Image classification data set "split_set" (kibakibaki/5307A2Testing on GitHub). Class labels (24): apple, avocado, banana, blackberry, blueberry, capsicum, carrot, cherry tomato, cucumber, dragon fruit, grape, kiwi fruit, lemon, lime, mango, orange, papaya, passion fruit, peach, pear, pineapple, raspberry, strawberry, watermelon.

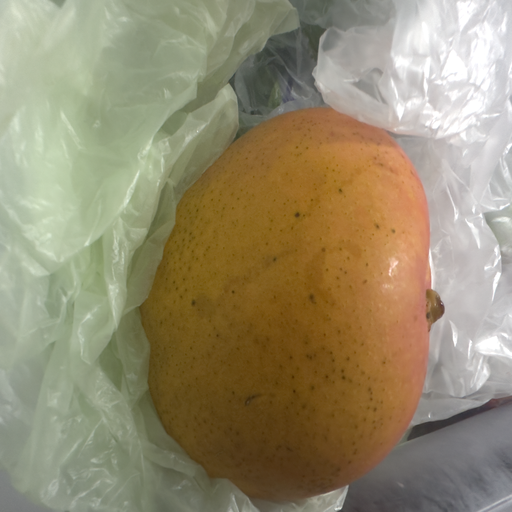
Label: mango

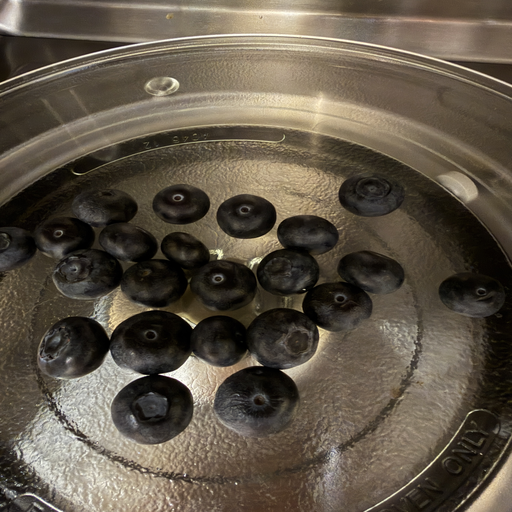
Label: blueberry

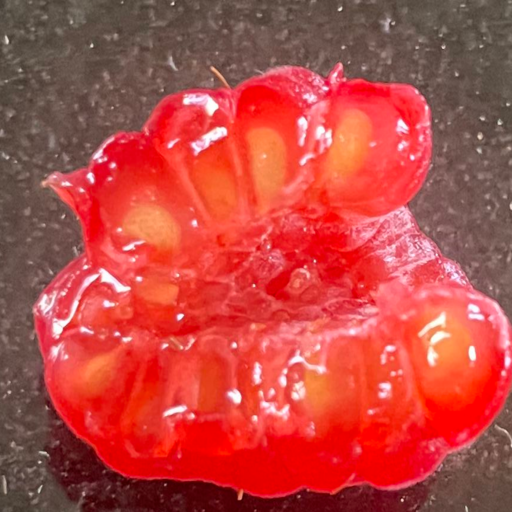
Label: raspberry

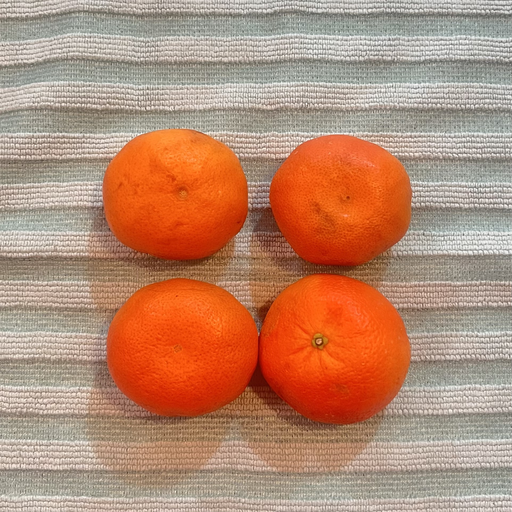
Label: orange

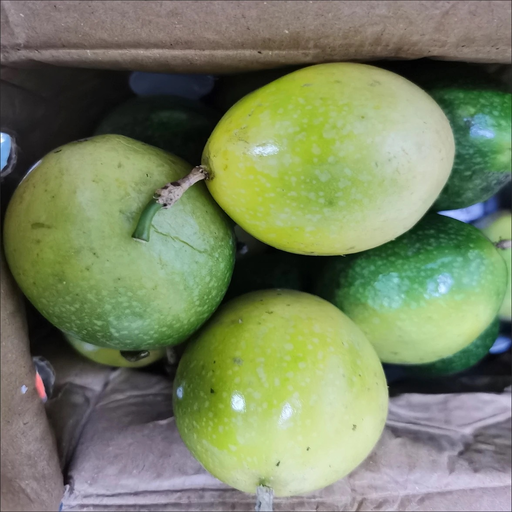
Label: passion fruit

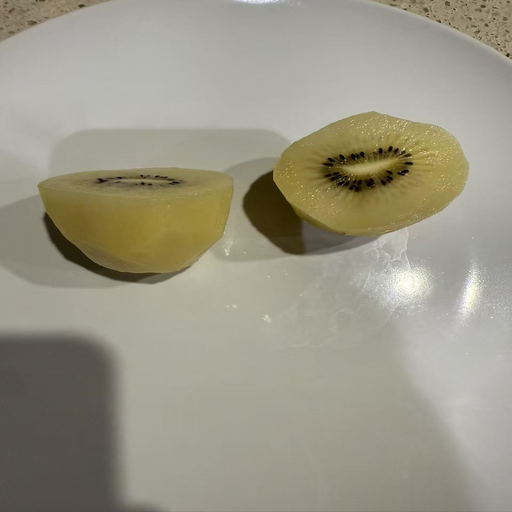
Label: kiwi fruit
